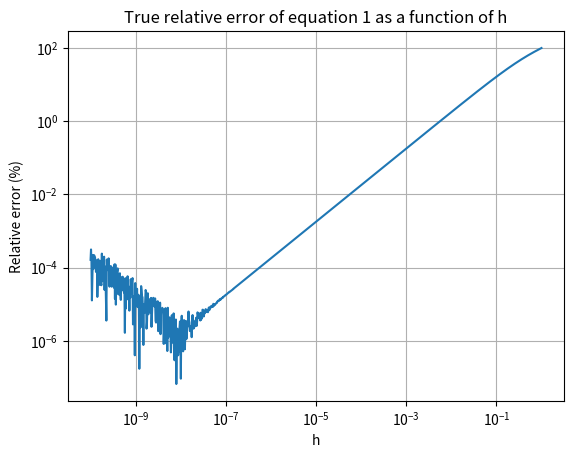
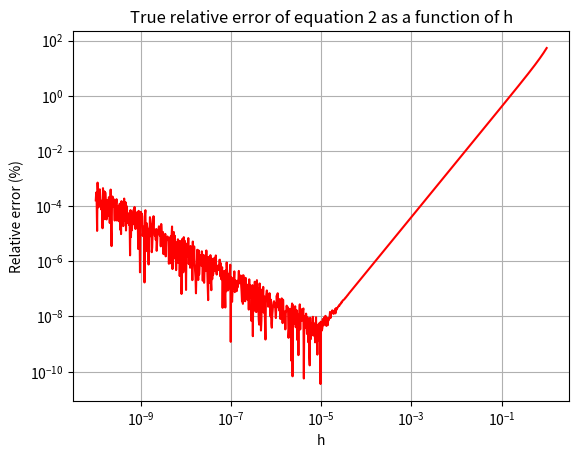
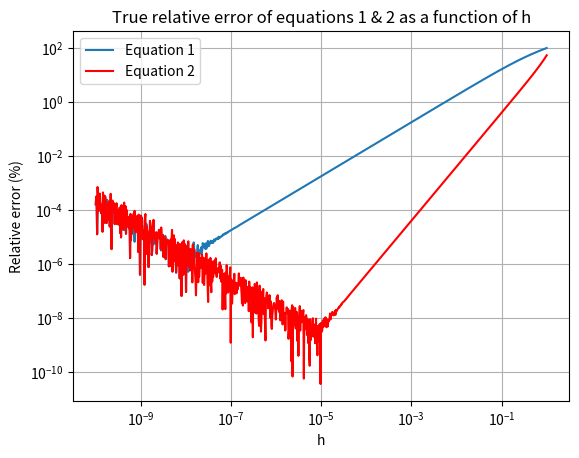

Generate these figures, in order, with matplotlib:
##AE 4803 - Homework 1 Question 4
##By Noe Lepez Da Silva Duarte

import numpy as np
import matplotlib.pyplot as plt

# Part a

x0 = 1
fx = (2 ** x0) / x0
exact_soln = (2 ** x0) * (x0 * np.log(2) - 1) / x0

# Part b

h = np.logspace(0, -10, 1000)
errors_b = []
for i in h:
    fxh = 2 ** (x0 + i) / (x0 + i)
    ans = (fxh - fx) / i
    er = np.abs((exact_soln - ans) / exact_soln)*100
    errors_b.append(er)

plot1 = plt.figure()
ax = plot1.add_subplot(111)
ax.plot(h, errors_b)

# create axes and labels
ax.set_xlabel('h')
ax.set_ylabel('Relative error (%)')
ax.set_title('True relative error of equation 1 as a function of h')
ax.set_xscale('log')
ax.set_yscale('log')
plt.grid()

plt.savefig('Q4_b', dpi=300)
plt.show()

# Part c

errors_c = []
for i in h:
    fw = (2 ** (x0 + i / 2)) / (x0 + i / 2)
    bw = (2 ** (x0 - i / 2)) / (x0 - i / 2)
    ans = (fw - bw) / i
    er = np.abs((exact_soln - ans) / exact_soln)*100
    errors_c.append(er)

plot2 = plt.figure()
ax = plot2.add_subplot(111)
ax.plot(h, errors_c, color='red')

# create axes and labels
ax.set_xlabel('h')
ax.set_ylabel('Relative error (%)')
ax.set_title('True relative error of equation 2 as a function of h')
ax.set_xscale('log')
ax.set_yscale('log')
plt.grid()

plt.savefig('Q4_c', dpi=300)
plt.show()

# Part d

plot3 = plt.figure()
ax = plot3.add_subplot(111)
ax.plot(h, errors_b, label='Equation 1')
ax.plot(h, errors_c, color='red', label='Equation 2')

# create axes and labels
ax.set_xlabel('h')
ax.set_ylabel('Relative error (%)')
ax.set_title('True relative error of equations 1 & 2 as a function of h')
ax.set_xscale('log')
ax.set_yscale('log')
plt.legend()
plt.grid()

plt.savefig('Q4_d', dpi=300)
plt.show()
